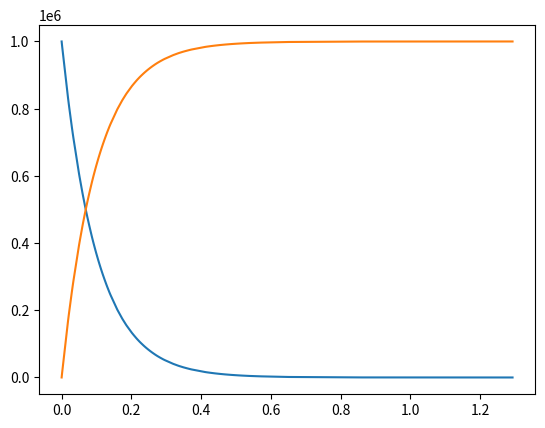

Reproduce this figure in Python.
from matplotlib import pyplot as plt
import random as r
import math 

def reaction(X,reaction):
    '''
    X une liste de quantités d'especes.
    reaction[0] -> liste des couples [indice,nbconsomme]
    reaction[1] -> liste des couples [indice,nbobtenus]
    '''
    reactifs = reaction[0]
    reactants = reaction[1]
    for (indice,nbconsomme) in reactifs :
        X[indice] -= nbconsomme
    for (indice,nbobtenus) in reactants :
        X[indice] += nbobtenus




def simulation(C,X,lesReactions,h) :
    '''
    C valeur de chaque reaction
    X quantite initiale de chaque espece
    lesReactions une liste de String expliquant la reaction
    h nombre de combinaisons possible des réactifs
    '''
    cardA = [X[0]]
    cardB = [X[1]]
    lesTemps = [0]
    t = 0
    n = 0
    M = len(lesReactions)
    while(True) :
        # box 1
        lesA = []
        for v in range(len(C)) :
            lesA.append(h[v].calculH(X)*C[v]) # <- h est le nombre de combinaisons
        a0 = sum(lesA)
        if a0 == 0 :
            break
        # box 2
        r1 = r.random()
        r2 = r.random()

        tau = (1/a0) * math.log(1/r1)
        
        produitTmp = r2 * a0
        decoupeA = []
        decoupeA.append(0)
        for v in range(len(C)) :
            decoupeA.append(lesA[v]+decoupeA[v])
        for v in range(len(C)) :
            if produitTmp <= decoupeA[v+1] and produitTmp > decoupeA[v] :
                mu = v
                break
        # box 3
        t += tau
        n += 1
        reaction(X,lesReactions[mu])
        lesTemps.append(t)
        cardA.append(X[0])
        cardB.append(X[1])
    plt.plot(lesTemps,cardA)
    plt.plot(lesTemps,cardB)


class H(object):
    """docstring for H"""
    def __init__(self):
        super(H, self).__init__()
        
    def calculH(self,X) :
        cardA = X[0]
        return cardA
    

h = H()
simulation([10],[1000000,0],[[[(0,1)],[(1,1)]]],[h])
plt.show()